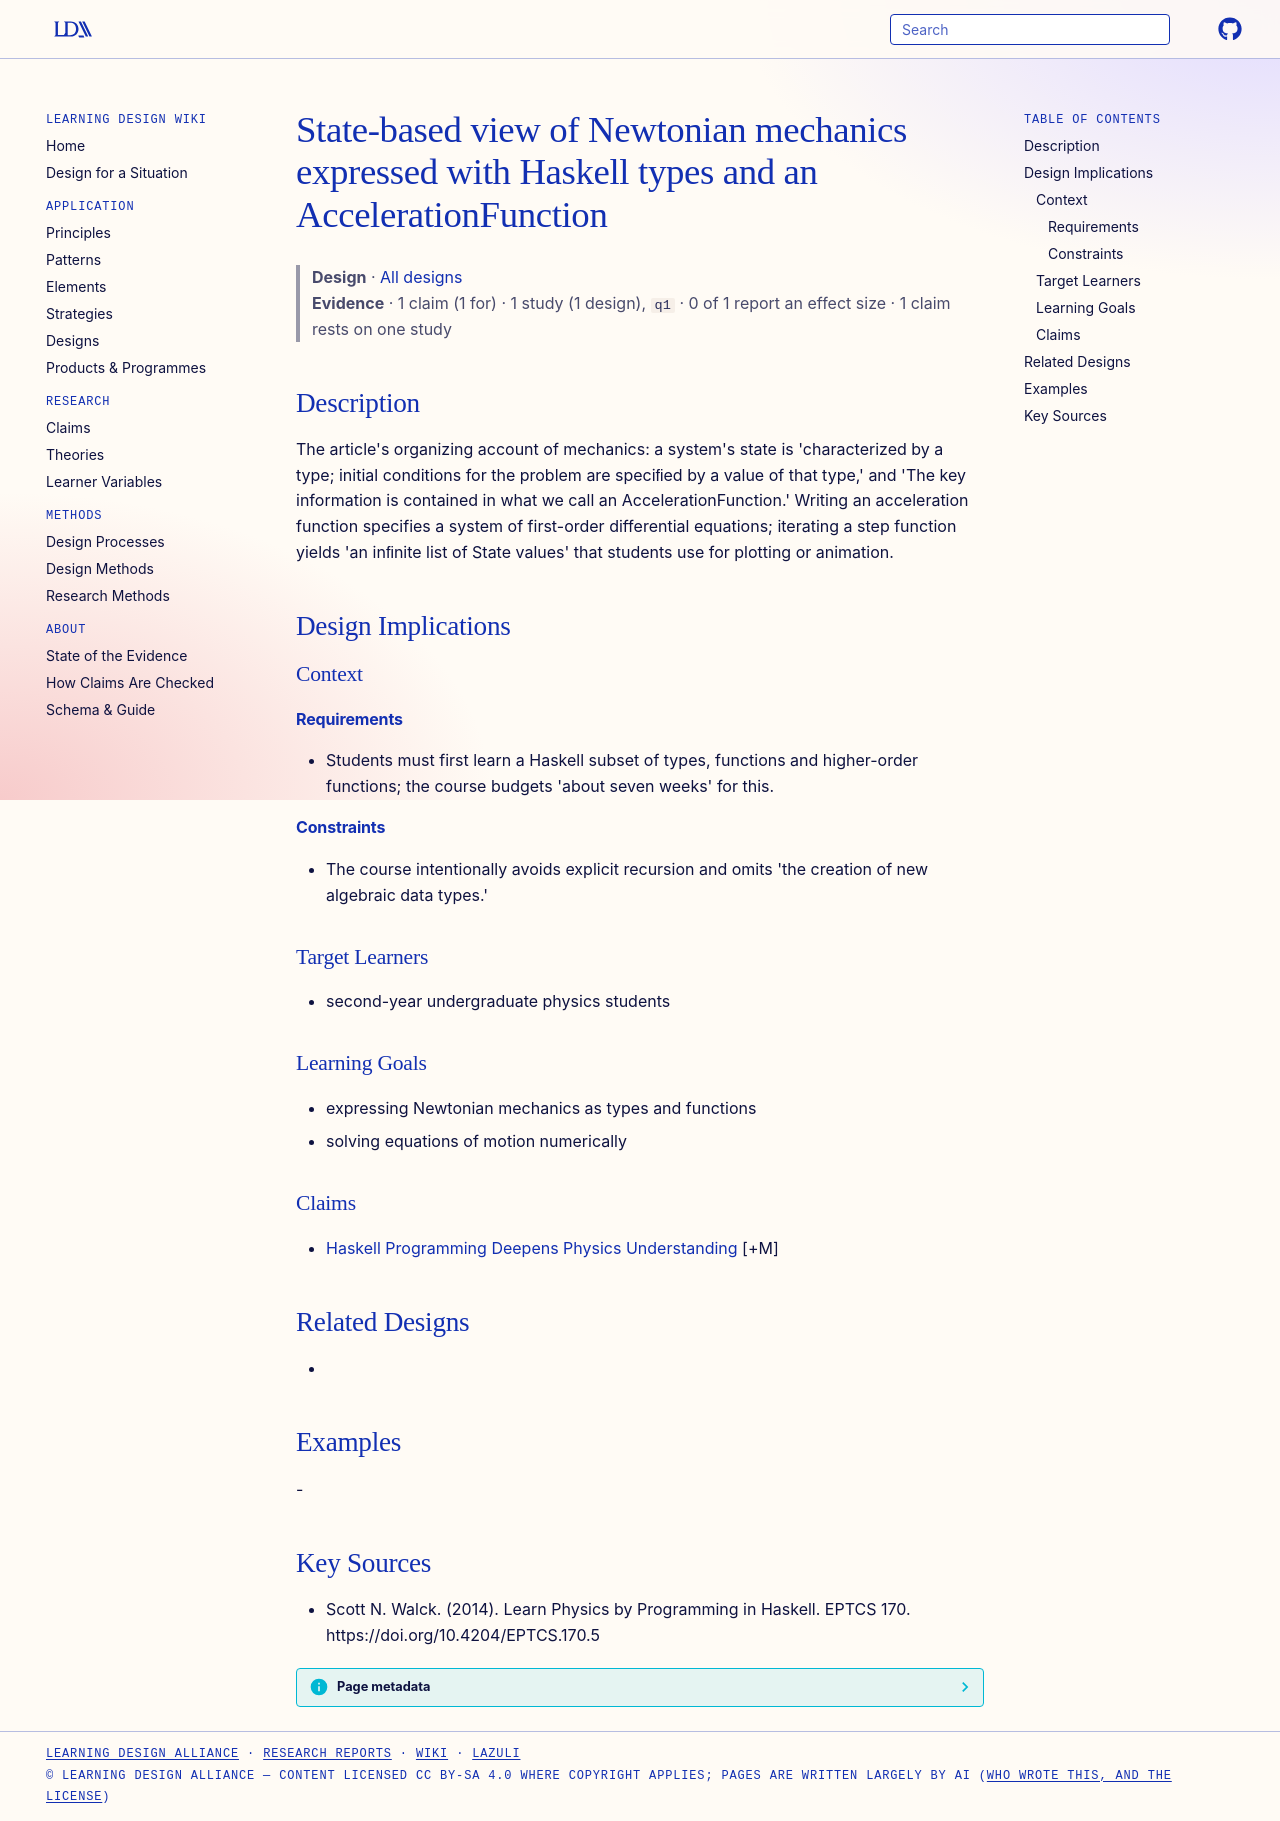

repository: Learning-Design-Alliance/learning-wiki · page: designs/haskell-state-based-mechanics-view/index.html · generator: mkdocs

---
type: design
id: haskell-state-based-mechanics-view
title: State-based view of Newtonian mechanics expressed with Haskell types and an AccelerationFunction
description: "The article's organizing account of mechanics: a system's state is 'characterized by a type; initial conditions for the problem are speciﬁed by a value of that type,' and 'The key information is contained in what we c..."
status: review
generated:
  by: "process:settle-candidates"
  at: 2026-11-17
sources:
  - id: scott-n-walck-2014
    resource: "https://doi.org/10.4204/EPTCS.170.5"
    title: "Scott N. Walck. (2014). Learn Physics by Programming in Haskell. EPTCS 170. https://doi.org/10.4204/EPTCS.170.5"
    author: Scott N. Walck
---

# State-based view of Newtonian mechanics expressed with Haskell types and an AccelerationFunction

> **Design** · [All designs](index.md)
> **Evidence** · 1 claim (1 for) · 1 study (1 design), `q1` · 0 of 1 report an effect size · 1 claim rests on one study

## Description
The article's organizing account of mechanics: a system's state is 'characterized by a type; initial conditions for the problem are speciﬁed by a value of that type,' and 'The key information is contained in what we call an AccelerationFunction.' Writing an acceleration function specifies a system of first-order differential equations; iterating a step function yields 'an inﬁnite list of State values' that students use for plotting or animation.

## Design Implications

### Context
#### Requirements
- Students must first learn a Haskell subset of types, functions and higher-order functions; the course budgets 'about seven weeks' for this.
#### Constraints
- The course intentionally avoids explicit recursion and omits 'the creation of new algebraic data types.'

### Target Learners
- second-year undergraduate physics students

### Learning Goals
- expressing Newtonian mechanics as types and functions
- solving equations of motion numerically

### Claims
- [Haskell Programming Deepens Physics Understanding](../claims/haskell-programming-deepens-physics-understanding.md) [+M]

## Related Designs
- 

## Examples
-

## Key Sources
- Scott N. Walck. (2014). Learn Physics by Programming in Haskell. EPTCS 170. https://doi.org/10.4204/EPTCS.170.5
